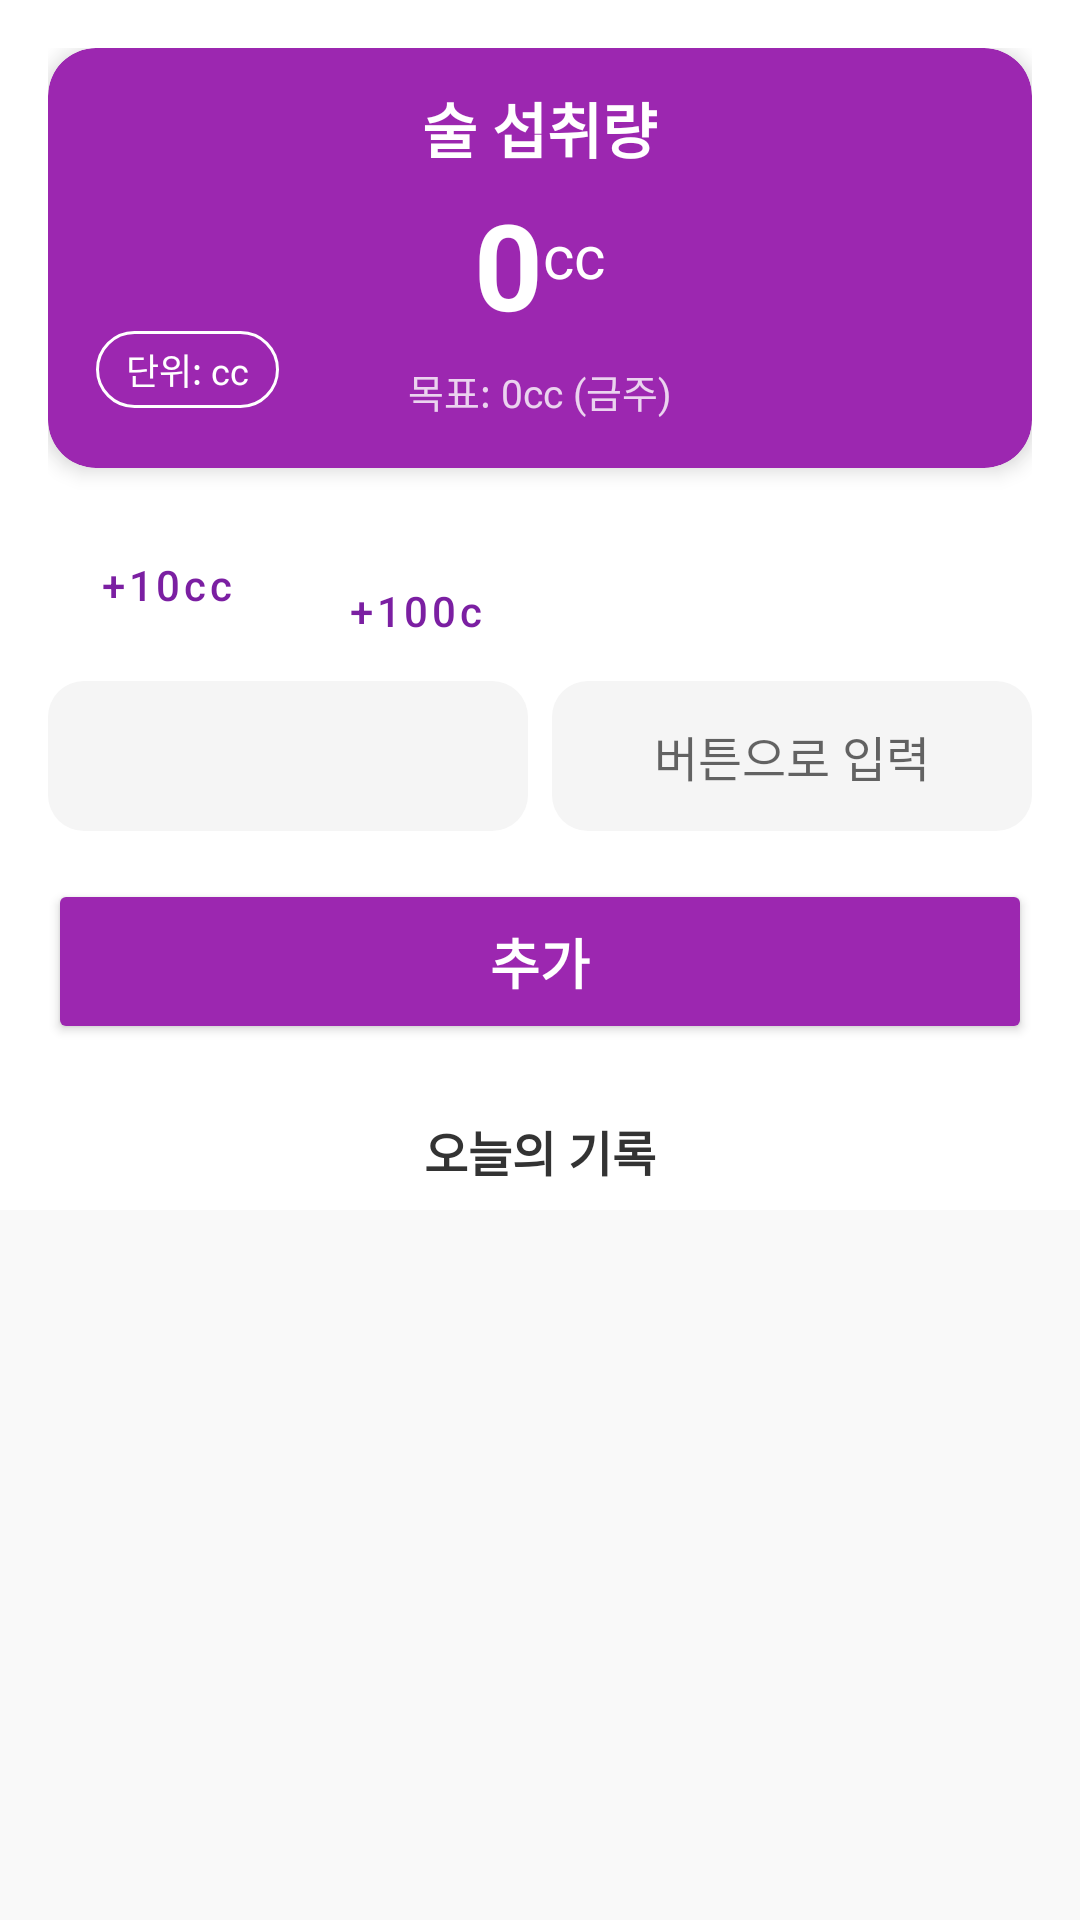

Layout XML and referenced resources for this Android screen:
<!-- AndroidManifest.xml: application theme AppTheme -->
<!-- res/layout/activity_no_alcohol.xml -->
<?xml version="1.0" encoding="utf-8"?>
<androidx.constraintlayout.widget.ConstraintLayout
    xmlns:android="http://schemas.android.com/apk/res/android"
    xmlns:app="http://schemas.android.com/apk/res-auto"
    android:layout_width="match_parent"
    android:layout_height="match_parent"
    android:background="#FFFFFF">

    <LinearLayout
        android:id="@+id/top_container"
        android:layout_width="match_parent"
        android:layout_height="wrap_content"
        android:orientation="vertical"
        android:padding="16dp"
        app:layout_constraintTop_toTopOf="parent"
        app:layout_constraintBottom_toTopOf="@+id/tv_record_header"
        app:layout_constraintVertical_bias="0.0">

        <com.google.android.material.card.MaterialCardView
            android:layout_width="match_parent"
            android:layout_height="wrap_content"
            app:cardCornerRadius="16dp"
            app:cardElevation="4dp"
            app:cardBackgroundColor="#9C27B0"
            android:layout_marginBottom="16dp">

            <FrameLayout
                android:layout_width="match_parent"
                android:layout_height="wrap_content"
                android:paddingVertical="12dp"
                android:paddingHorizontal="16dp">

                <LinearLayout
                    android:layout_width="match_parent"
                    android:layout_height="wrap_content"
                    android:orientation="vertical"
                    android:gravity="center">

                    <TextView
                        android:layout_width="wrap_content"
                        android:layout_height="wrap_content"
                        android:text="술 섭취량"
                        android:textColor="#FFFFFF"
                        android:textSize="20sp"
                        android:textStyle="bold"/>

                    <LinearLayout
                        android:layout_width="wrap_content"
                        android:layout_height="wrap_content"
                        android:orientation="horizontal"
                        android:layout_marginTop="4dp">

                        <TextView
                            android:id="@+id/tv_total_alcohol"
                            android:layout_width="wrap_content"
                            android:layout_height="wrap_content"
                            android:text="0"
                            android:textColor="#FFFFFF"
                            android:textSize="40sp"
                            android:textStyle="bold"/>

                        <TextView
                            android:layout_width="wrap_content"
                            android:layout_height="wrap_content"
                            android:text="cc"
                            android:textColor="#FFFFFF"
                            android:textSize="20sp"
                            android:layout_gravity="bottom"
                            android:layout_marginBottom="8dp"/>
                    </LinearLayout>

                    <TextView
                        android:id="@+id/tv_goal"
                        android:layout_width="wrap_content"
                        android:layout_height="wrap_content"
                        android:text="목표: 0cc (금주)"
                        android:textColor="#CCFFFFFF"
                        android:textSize="13sp"
                        android:layout_marginTop="2dp"
                        android:padding="4dp"/>
                </LinearLayout>

                <TextView
                    android:id="@+id/btn_toggle_unit"
                    android:layout_width="wrap_content"
                    android:layout_height="wrap_content"
                    android:layout_gravity="bottom|start"
                    android:layout_marginBottom="8dp"
                    android:text="단위: cc"
                    android:textSize="12sp"
                    android:textColor="#FFFFFF"
                    android:background="@drawable/bg_btn_round_white"
                    android:minWidth="42dp"
                    android:gravity="center"
                    android:paddingStart="10dp"
                    android:paddingEnd="10dp"
                    android:paddingTop="4dp"
                    android:paddingBottom="4dp"
                    android:clickable="true"
                    android:focusable="true" />
            </FrameLayout>
        </com.google.android.material.card.MaterialCardView>

        <LinearLayout
            android:layout_width="match_parent"
            android:layout_height="wrap_content"
            android:orientation="horizontal"
            android:weightSum="4"
            android:layout_marginBottom="10dp">

            <Button
                android:id="@+id/btn_add_10"
                android:layout_width="0dp"
                android:layout_height="45dp"
                android:layout_weight="1"
                android:text="+10cc"
                android:maxLines="1"
                android:textAllCaps="false"
                android:textColor="#7B1FA2"
                android:backgroundTint="#F3E5F5"
                android:layout_marginEnd="4dp"
                android:insetTop="0dp"
                android:insetBottom="0dp"
                android:insetLeft="0dp"
                android:insetRight="0dp"
                style="@style/Widget.MaterialComponents.Button.UnelevatedButton"/>

            <Button
                android:id="@+id/btn_add_100"
                android:layout_width="0dp"
                android:layout_height="45dp"
                android:layout_weight="1"
                android:text="+100cc"
                android:maxLines="1"
                android:textAllCaps="false"
                android:textColor="#7B1FA2"
                android:backgroundTint="#E1BEE7"
                android:layout_marginEnd="4dp"
                android:insetTop="0dp"
                android:insetBottom="0dp"
                android:insetLeft="0dp"
                android:insetRight="0dp"
                style="@style/Widget.MaterialComponents.Button.UnelevatedButton"/>

            <Button
                android:id="@+id/btn_add_500"
                android:layout_width="0dp"
                android:layout_height="45dp"
                android:layout_weight="1"
                android:text="+500cc"
                android:maxLines="1"
                android:textAllCaps="false"
                android:textColor="#FFFFFF"
                android:backgroundTint="#BA68C8"
                android:layout_marginEnd="4dp"
                android:insetTop="0dp"
                android:insetBottom="0dp"
                android:insetLeft="0dp"
                android:insetRight="0dp"
                style="@style/Widget.MaterialComponents.Button.UnelevatedButton"/>

            <Button
                android:id="@+id/btn_reset"
                android:layout_width="0dp"
                android:layout_height="45dp"
                android:layout_weight="1"
                android:text="초기화"
                android:textSize="14sp"
                android:maxLines="1"
                android:textColor="#FFFFFF"
                android:backgroundTint="#78909C"
                android:insetTop="0dp"
                android:insetBottom="0dp"
                android:insetLeft="0dp"
                android:insetRight="0dp"
                style="@style/Widget.MaterialComponents.Button.UnelevatedButton"/>
        </LinearLayout>

        <LinearLayout
            android:layout_width="match_parent"
            android:layout_height="wrap_content"
            android:orientation="horizontal"
            android:weightSum="2"
            android:layout_marginBottom="16dp">

            <Spinner
                android:id="@+id/spinner_alcohol_type"
                android:layout_width="0dp"
                android:layout_height="50dp"
                android:layout_weight="1"
                android:background="@drawable/bg_edittext"
                android:layout_marginEnd="8dp"
                android:gravity="center"
                android:textAlignment="center"/>

            <EditText
                android:id="@+id/et_alcohol_input"
                android:layout_width="0dp"
                android:layout_height="50dp"
                android:layout_weight="1"
                android:background="@drawable/bg_edittext"
                android:hint="버튼으로 입력"
                android:gravity="center"
                android:textSize="16sp"
                android:paddingHorizontal="12dp"
                android:textColor="#555555"
                android:focusable="false"
                android:clickable="false"
                android:cursorVisible="false"/>
        </LinearLayout>

        <Button
            android:id="@+id/btn_confirm_add"
            android:layout_width="match_parent"
            android:layout_height="55dp"
            android:text="추가"
            android:textSize="18sp"
            android:textStyle="bold"
            android:textColor="#FFFFFF"
            android:backgroundTint="#9C27B0"
            app:cornerRadius="16dp"/>

    </LinearLayout>

    <TextView
        android:id="@+id/tv_record_header"
        android:layout_width="wrap_content"
        android:layout_height="wrap_content"
        android:text="오늘의 기록"
        android:textSize="16sp"
        android:textStyle="bold"
        android:textColor="#333333"
        android:padding="8dp"
        app:layout_constraintTop_toBottomOf="@+id/top_container"
        app:layout_constraintStart_toStartOf="parent"
        app:layout_constraintEnd_toEndOf="parent"/>

    <LinearLayout
        android:layout_width="match_parent"
        android:layout_height="0dp"
        android:orientation="vertical"
        android:background="#F9F9F9"
        app:layout_constraintTop_toBottomOf="@+id/tv_record_header"
        app:layout_constraintBottom_toBottomOf="parent">

        <ListView
            android:id="@+id/lv_today_records"
            android:layout_width="match_parent"
            android:layout_height="match_parent"
            android:divider="#E0E0E0"
            android:dividerHeight="1dp"/>
    </LinearLayout>

</androidx.constraintlayout.widget.ConstraintLayout>
<!-- resources referenced by this layout -->
<resources>
  <!-- drawable bg_btn_round_white (drawable) -->
  <?xml version="1.0" encoding="utf-8"?>
  <shape xmlns:android="http://schemas.android.com/apk/res/android"
      android:shape="rectangle">
      
      <solid android:color="@android:color/transparent" />
      
      <stroke
          android:width="1dp"
          android:color="#FFFFFF" />
      
      <corners android:radius="50dp" />
      
      <padding
          android:left="12dp"
          android:top="4dp"
          android:right="12dp"
          android:bottom="4dp" />
  </shape>
  <!-- drawable bg_edittext (drawable) -->
  <?xml version="1.0" encoding="utf-8"?>
  <shape xmlns:android="http://schemas.android.com/apk/res/android"
      android:shape="rectangle">
      <solid android:color="#F5F5F5"/> <corners android:radius="12dp"/> </shape>
  <style name="AppTheme" parent="Theme.MaterialComponents.Light.NoActionBar">
          
          <item name="colorPrimary">#F5F5F5</item>
          
          <item name="colorPrimaryDark">#F5F5F5</item>
          
          <item name="colorOnPrimary">#333333</item>
          
          <item name="android:windowLightStatusBar">true</item>
          
          <item name="colorAccent">#009688</item>
      </style>
</resources>
